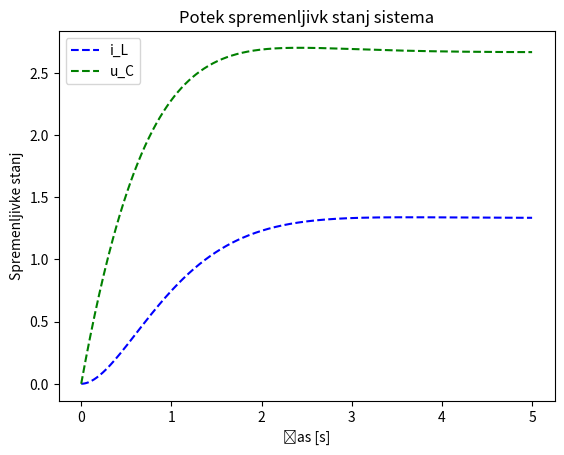
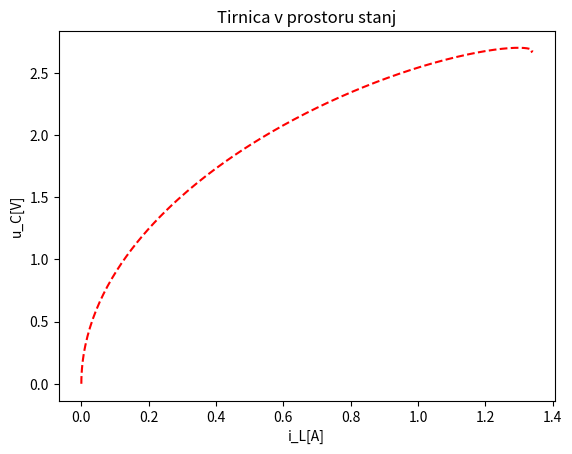
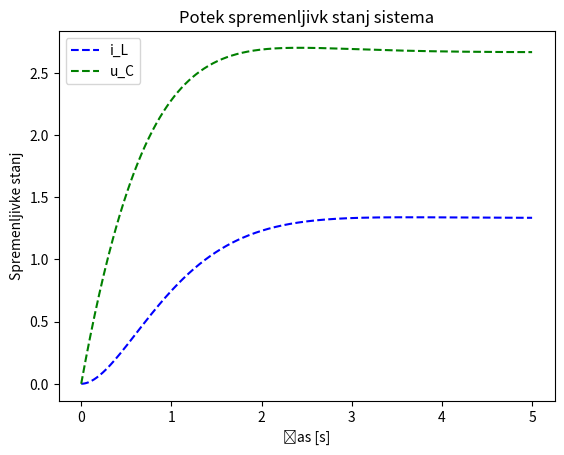
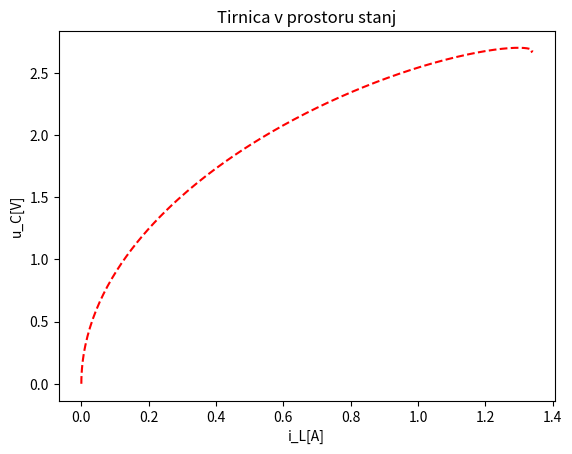
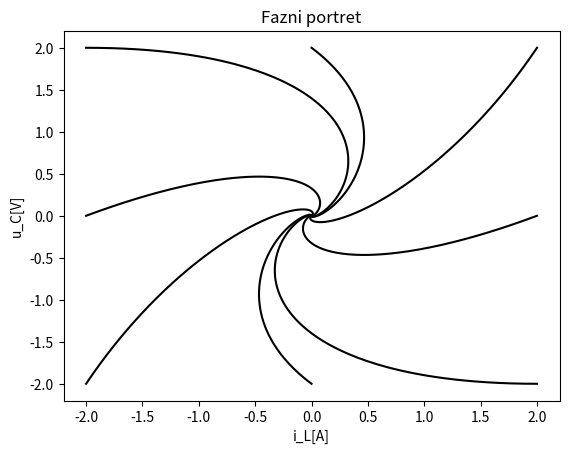
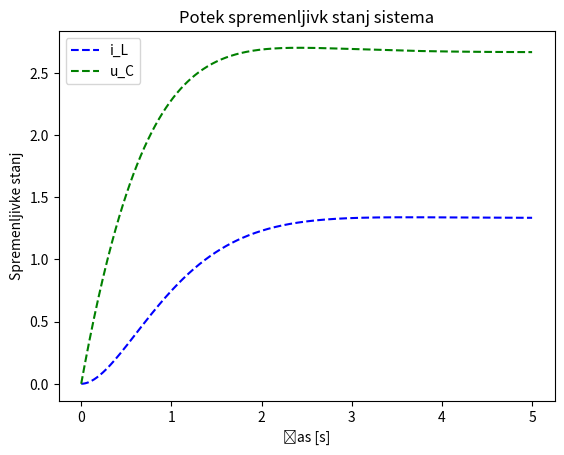
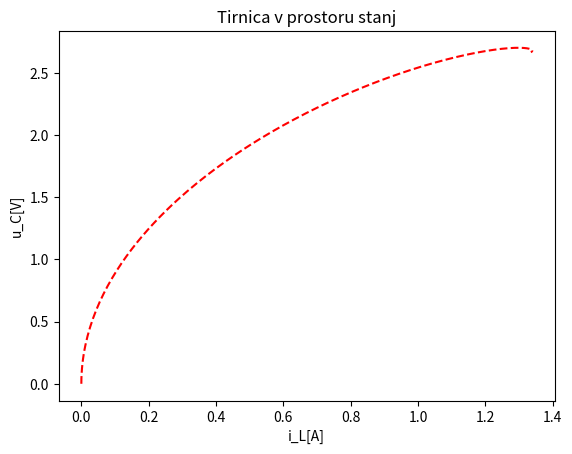
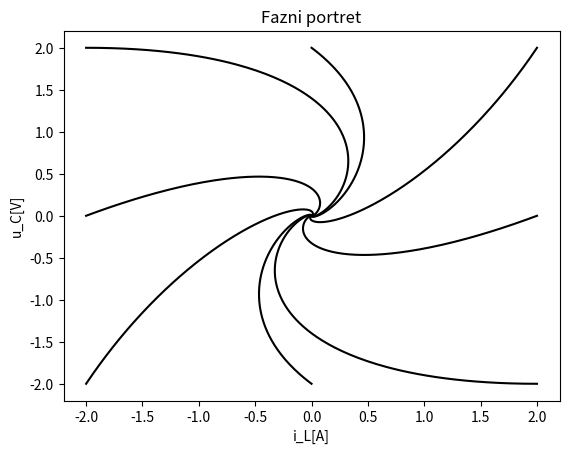

Source code (Python) for these figures, in order:
# -*- coding: utf-8 -*-

import numpy as np
from scipy import linalg
from scipy import integrate
from matplotlib import pyplot as pp

def analiticna_resitev(t):
    
    return np.array([4/3-8/3*np.exp(-3/2*t)*np.sin(np.sqrt(3)*t/2 + np.pi/6),
                     8/3-8/3*np.exp(-3/2*t)*np.cos(np.sqrt(3)*t/2)])

    
def numericna_resitev1(A, B, u, x_0, t):
    
    x = np.zeros((2, t.size))
    
    for i, t_i in enumerate(t):
        expAtx0 = np.dot(linalg.expm(A*t_i), x_0)
        
        if np.count_nonzero(u(t)) == 0:
            x[:, i] = expAtx0
        else:
            f1 = lambda tau: np.dot(np.dot(linalg.expm(A*(t_i-tau)), B), u(tau))[0]
            f2 = lambda tau: np.dot(np.dot(linalg.expm(A*(t_i-tau)), B), u(tau))[1]
            
            conv1 = integrate.quad(f1, 0, t_i)[0]
            conv2 = integrate.quad(f2, 0, t_i)[0]
            
            x[0, i] = expAtx0[0] + conv1
            x[1, i] = expAtx0[1] + conv2
        
    return x


def numericna_resitev2(A, B, u, x_0, t_konec):
    
    f = lambda t, x: np.dot(A,x) + np.dot(B,u(t))
    
    solver = integrate.solve_ivp(f, (0, t_konec), x_0, max_step=0.01)
        
    return solver.t, solver.y


def izris_potek(t, x):
    
    pp.figure()
    pp.plot(t, x[0,:], 'b--', label="i_L")
    pp.plot(t, x[1,:], 'g--', label="u_C")
    pp.xlabel("Čas [s]")
    pp.ylabel("Spremenljivke stanj")
    pp.title("Potek spremenljivk stanj sistema")
    pp.legend()
    pp.show()


def izris_tirnica(x):
    
    pp.figure()
    pp.plot( x[0,:],  x[1,:], 'r--')
    pp.xlabel("i_L[A]")
    pp.ylabel("u_C[V]")
    pp.title("Tirnica v prostoru stanj")
    pp.show()


def izris_fazni_portret(x_list):
    
    pp.figure()
    for x in x_list:
        pp.plot(x[0,:], x[1,:], 'k-')
    
    pp.xlabel("i_L[A]")
    pp.ylabel("u_C[V]")
    pp.title("Fazni portret")
    pp.show()

if __name__ == '__main__':
    
    # PODATKI, KI JIH DOBITE Z REŠEVANJEM NALOGE
    A = np.array([[-2, 1],[-1, -1]])
    B = np.array([0, 1]) # B = np.array(([0, 1], [1, 1])) # 2x2 matrika B
    x_0 = np.array([0, 0]) # x_0 = np.array([2, 3])
    u = lambda t: 4 # u = lambda t: np.array([4, 8])  # u = lambda t: np.sin(t)
    
    # ČASOVNE TOČKE
    t_0 = 0
    t_konec = 5
    t = np.linspace(t_0, t_konec, 500)
    
    # ANALITIČNA REŠITEV
    x = analiticna_resitev(t)
    izris_potek(t, x)
    izris_tirnica(x)

    # NUMERIČNA REŠITEV 1
    x = numericna_resitev1(A, B, u, x_0, t)
    izris_potek(t, x)
    izris_tirnica(x)
    
    # FAZNI PORTRET 1
    x_0_ = np.array([[-2,-2],[0,-2],[0,2],[-2,0],[2,0],[-2,2],[2,-2],[2,2]])
    u0 = lambda t: 0  # u = lambda t: np.array([0, 0]) # za 2x2 matriko B
    x_list = []
    for x0_i in x_0_:
        x_list.append(numericna_resitev1(A, B, u0, x0_i, t))
    izris_fazni_portret(x_list)

    # NUMERIČNA REŠITEV 2
    t, x = numericna_resitev2(A, B, u, x_0, t_konec)
    izris_potek(t, x)
    izris_tirnica(x)
    
    # FAZNI PORTRET 2
    x_0_ = np.array([[-2,-2],[0,-2],[0,2],[-2,0],[2,0],[-2,2],[2,-2],[2,2]])
    u0 = lambda t: 0 # u = lambda t: np.array([0, 0]) # za 2x2 matriko B
    x_list = []
    for x0_i in x_0_:
        t, x = numericna_resitev2(A, B, u0, x0_i, t_konec)
        x_list.append(x)
    izris_fazni_portret(x_list)
    

    